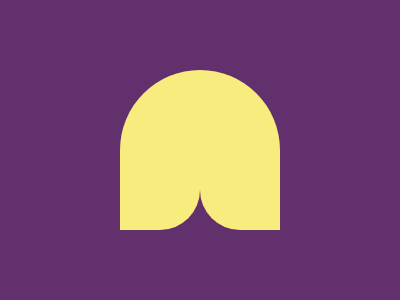

Here is a drawing made with CSS. Write the source that renders it.

<body bgcolor=62306D><p><p a><style>p{position:fixed;background:#F7EC7D;border-radius:80px 0 40px;padding:80 40;margin:62 112}[a]{margin:62 192;border-radius:0 80px 0 40px}